Run: headless pygame with SDL's dummy video driver; simulated clock (each Clock.tick advances the game by its frame time, no real sleeping); random seed 0; keys injected as events and as key.get_pressed() state; no mouse input.
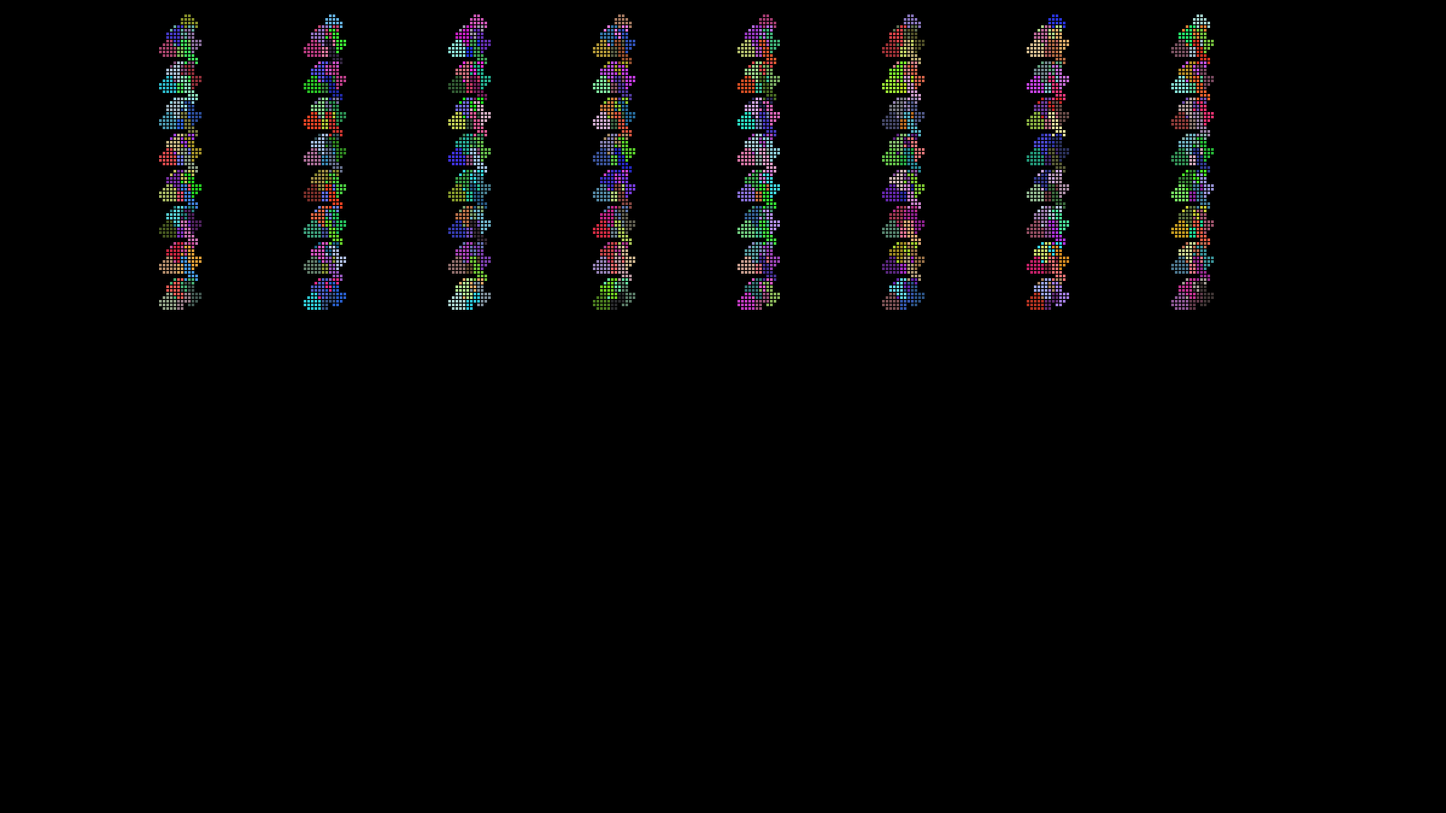
Frame 1 of 4 · flips 1–60 · no input
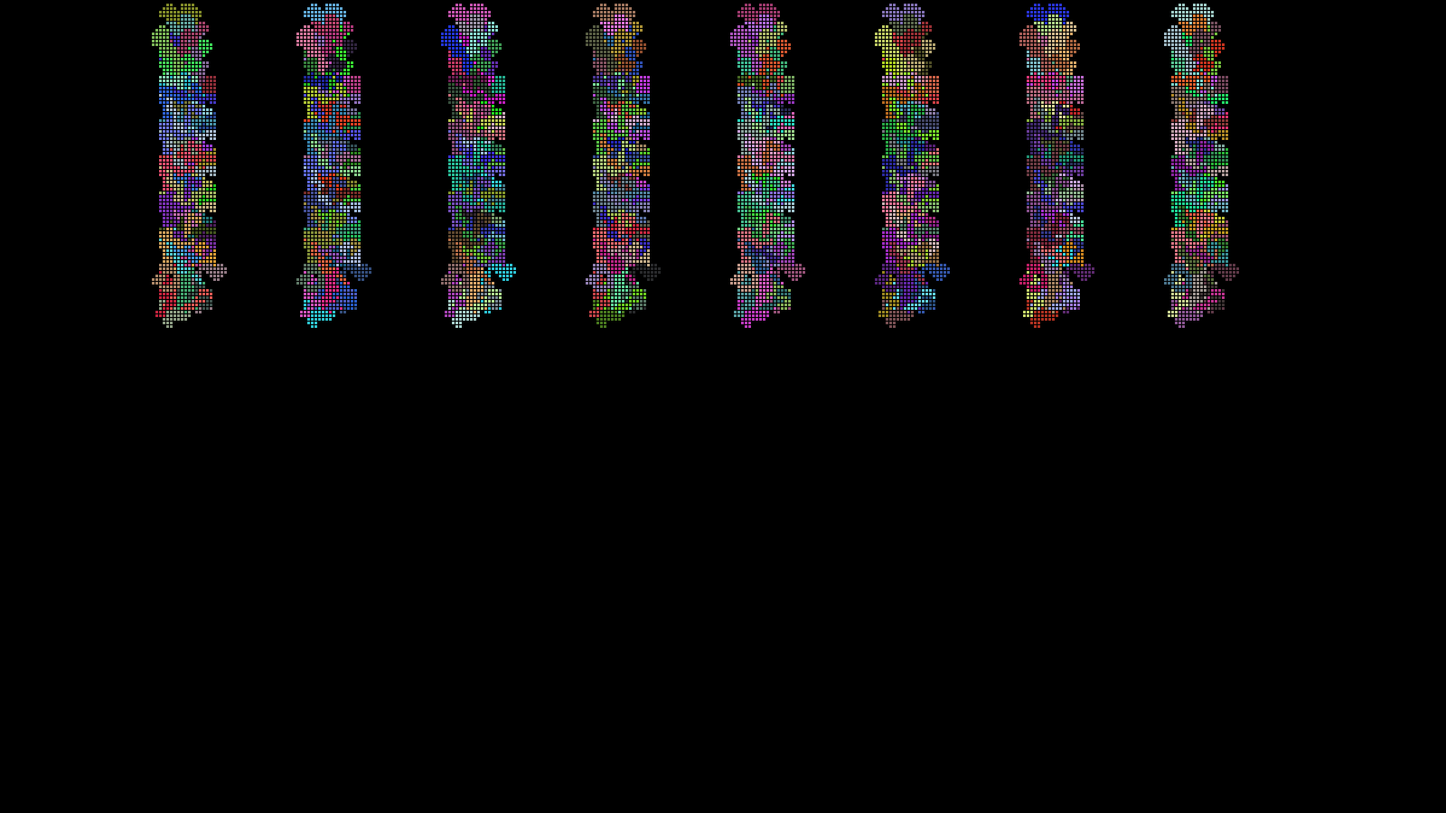
Frame 2 of 4 · flips 61–180 · tapped SPACE, RETURN · held RIGHT (→), D
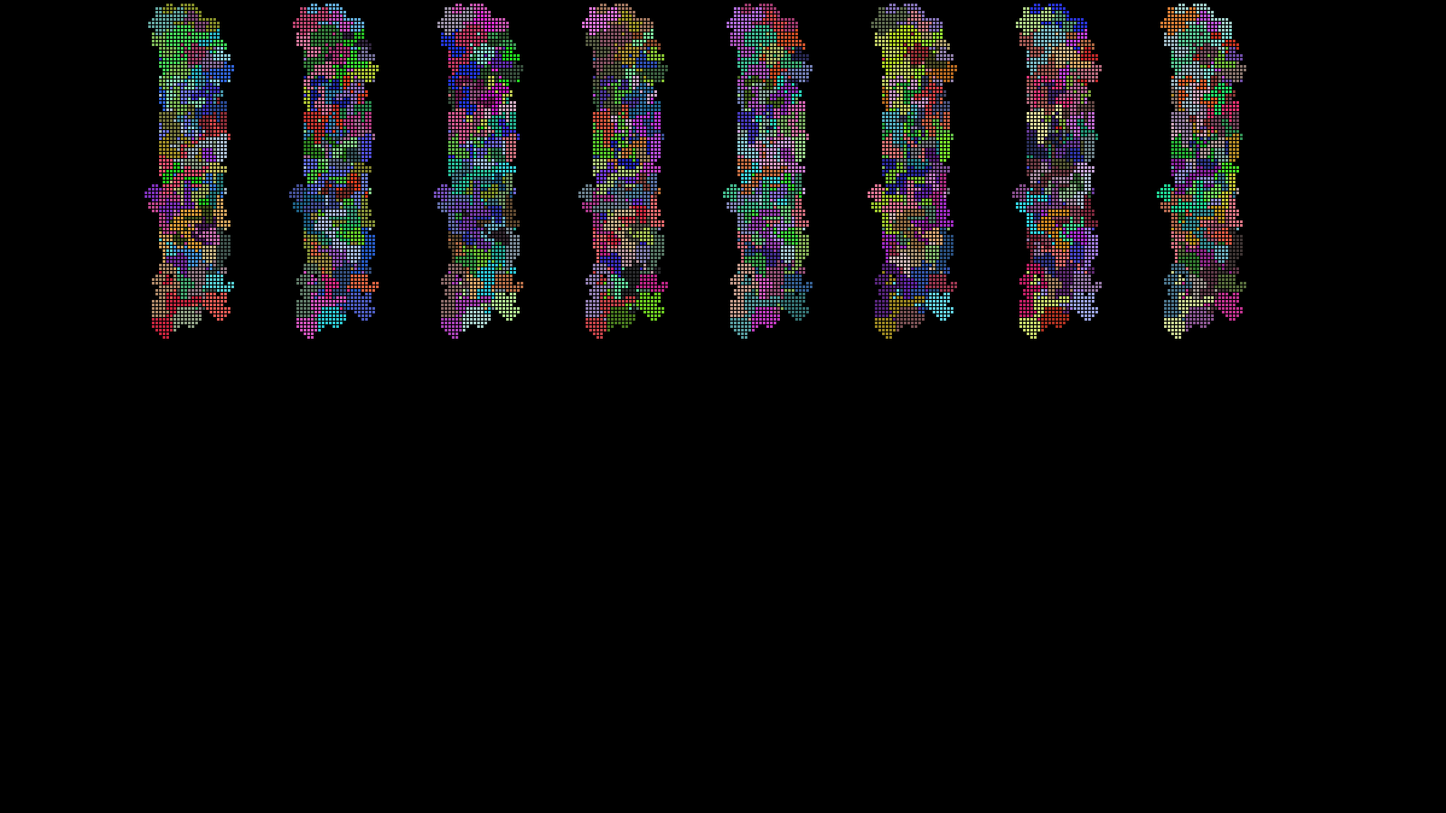
Frame 3 of 4 · flips 181–300 · held DOWN (↓), S
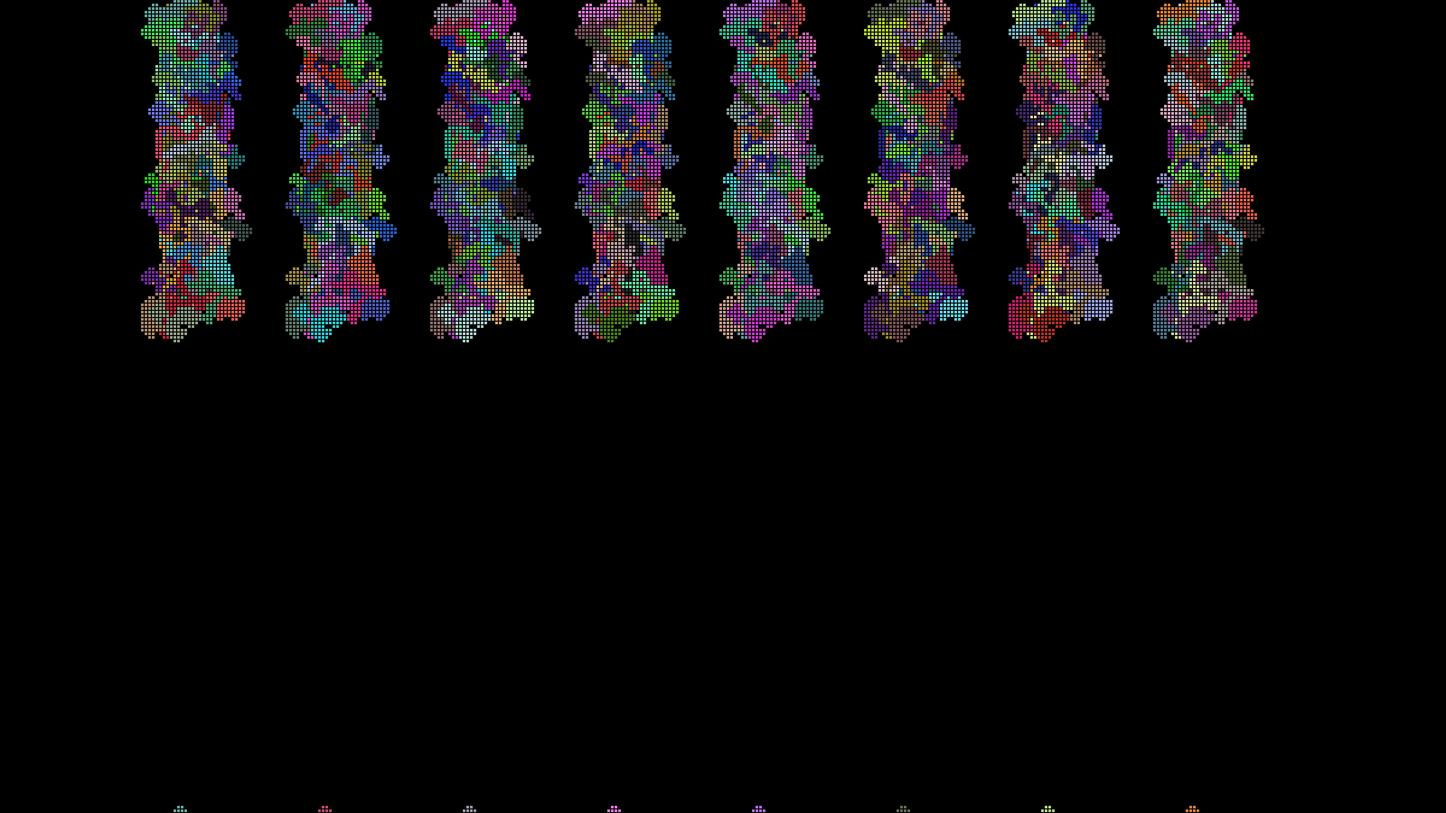
Frame 4 of 4 · flips 301–420 · held LEFT (←), A, UP (↑), W

The pygame program that drew these frames:

import pygame
from collections import deque
from random import choice, randrange

class Ant:
    def __init__(self, app, pos, color):
        self.app = app
        self.color = color
        self.x, self.y = pos
        self.increments = deque([(1, 0), (0, 1), (-1, 0), (0, -1)])

    def run(self):
        if 0 <= self.x < self.app.COLS and 0 <= self.y < self.app.ROWS:
            value = self.app.grid[self.y][self.x]
            self.app.grid[self.y][self.x] = not value

            SIZE = self.app.CELL_SIZE
            rect = self.x * SIZE, self.y * SIZE, max(SIZE - 1, 1), max(SIZE - 1, 1)
            
            if not value:
                pygame.draw.rect(self.app.screen, self.color, rect)
            else:
                pygame.draw.rect(self.app.screen, self.color, rect)

            self.increments.rotate(1) if value else self.increments.rotate(-1)
            dx, dy = self.increments[0]
            self.x = (self.x + dx) % self.app.COLS
            self.y = (self.y + dy) % self.app.ROWS

    @staticmethod
    def get_color():
        channel = lambda: randrange(30, 220) #Lambda function that returns a random number between 30 and 220
        return channel(), channel(), channel()

class App:
    def __init__(self, WIDTH = 1600, HEIGHT = 900, CELL_SIZE = 4, NUM_ANTS = 400):
        pygame.init()
        self.screen = pygame.display.set_mode([WIDTH, HEIGHT])
        self.clock = pygame.time.Clock()

        self.CELL_SIZE = CELL_SIZE
        self.ROWS, self.COLS = HEIGHT // CELL_SIZE, WIDTH // CELL_SIZE
        self.grid = [[0 for col in range(self.COLS)] for row in range(self.ROWS)]

        self.ants = []

        GROUP_COLS = 8
        GROUP_ROWS = 8

        X_OFFSET = 40
        Y_OFFSET = 10

        for i in range(GROUP_ROWS):
            for j in range(GROUP_COLS):
                for _ in range(NUM_ANTS // (GROUP_COLS * GROUP_ROWS)):
                    ant = Ant(self, pos=[50 + j * X_OFFSET, Y_OFFSET + i * Y_OFFSET], color=Ant.get_color())
                    self.ants.append(ant)

                #self.ants = [Ant(self, pos=[randrange(self.COLS), randrange(self.ROWS)], color='white') for _ in range(NUM_ANTS)]

    def run(self):
        while True:
            for event in pygame.event.get():
                if event.type == pygame.QUIT:
                    pygame.quit()
                    exit()
            
            pygame.display.set_caption(f'Langton\'s Ant Simulation - FPS: {int(self.clock.get_fps())}')

            [ant.run() for ant in self.ants]

            pygame.display.flip()
            self.clock.tick()

if __name__ == "__main__":
    app = App()
    app.run()
